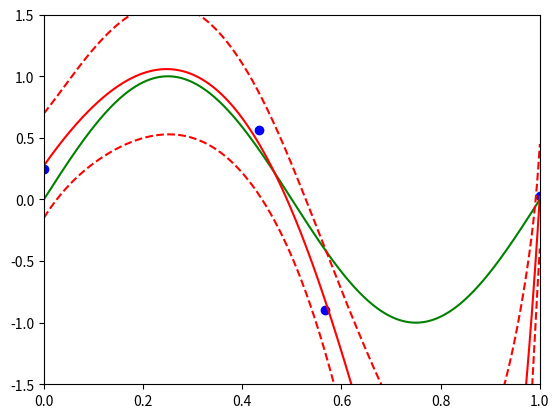

Source code (Python):
#encoding:utf-8

import numpy as np
import matplotlib.pyplot as plt

M = 9
ALPHA = 0.005
#ALPHA = 2.0
BETA = 11.1
#BETA = 25

def y(x, wlist):
    ret = wlist[0]
    for n in range(1, M+1):
        ret += wlist[i] * (x ** i)
    return ret

def phi(x):
    data = []
    for i in range(0, M+1):
        data.append(x**i)
    ret = np.array(data).reshape(M+1, 1)
    return ret

def mean(x, xlist, tlist, S):
    sums = np.matrix(np.zeros((M+1, 1)))
    for n in range(len(xlist)):
        sums += phi(xlist[n]) * tlist[n]
    ret = BETA * phi(x).transpose() * S * sums
    return ret

def variance(x, S):
    ret = 1.0 / BETA + phi(x).transpose() * S * phi(x)
    return ret


def main():
    # data Num: N
    N = 4
    # train data: {x, t}
    xlist = np.linspace(0, 1, N)
    xlist[1] += 0.1
    xlist[2] -= 0.1
    tlist = np.sin(2 * np.pi * xlist) + np.random.normal(0, 0.2, xlist.size)

    xs = np.linspace(0, 1, 1000)
    ideal = np.sin(2*np.pi*xs)

    #ベイズ曲線フィッティングを用いて、予測分布を求める
    #行列Sを計算
    sums = np.matrix(np.zeros((M+1, M+1)))
    for n in range(len(xlist)):
        sums += phi(xlist[n]) * phi(xlist[n]).transpose()
    I = np.matrix(np.identity(M+1))
    S_inv = ALPHA * I + BETA * sums
    S = S_inv.getI()


    means = []
    uppers = []
    lowers = []
    for x in xs:
        m = mean(x, xlist, tlist, S)[0,0]
        s = np.sqrt(variance(x, S)[0,0])
        u = m+s
        l = m-s
        means.append(m)
        uppers.append(u)
        lowers.append(l)
        
    plt.plot(xlist, tlist, 'bo')
    plt.plot(xs, ideal, 'g-')
    plt.plot(xs, means, 'r-')
    plt.plot(xs, uppers, 'r--')
    plt.plot(xs, lowers, 'r--')
    plt.xlim(0, 1)
    plt.ylim(-1.5, 1.5)
    plt.show()


if __name__ == "__main__":
    main()
